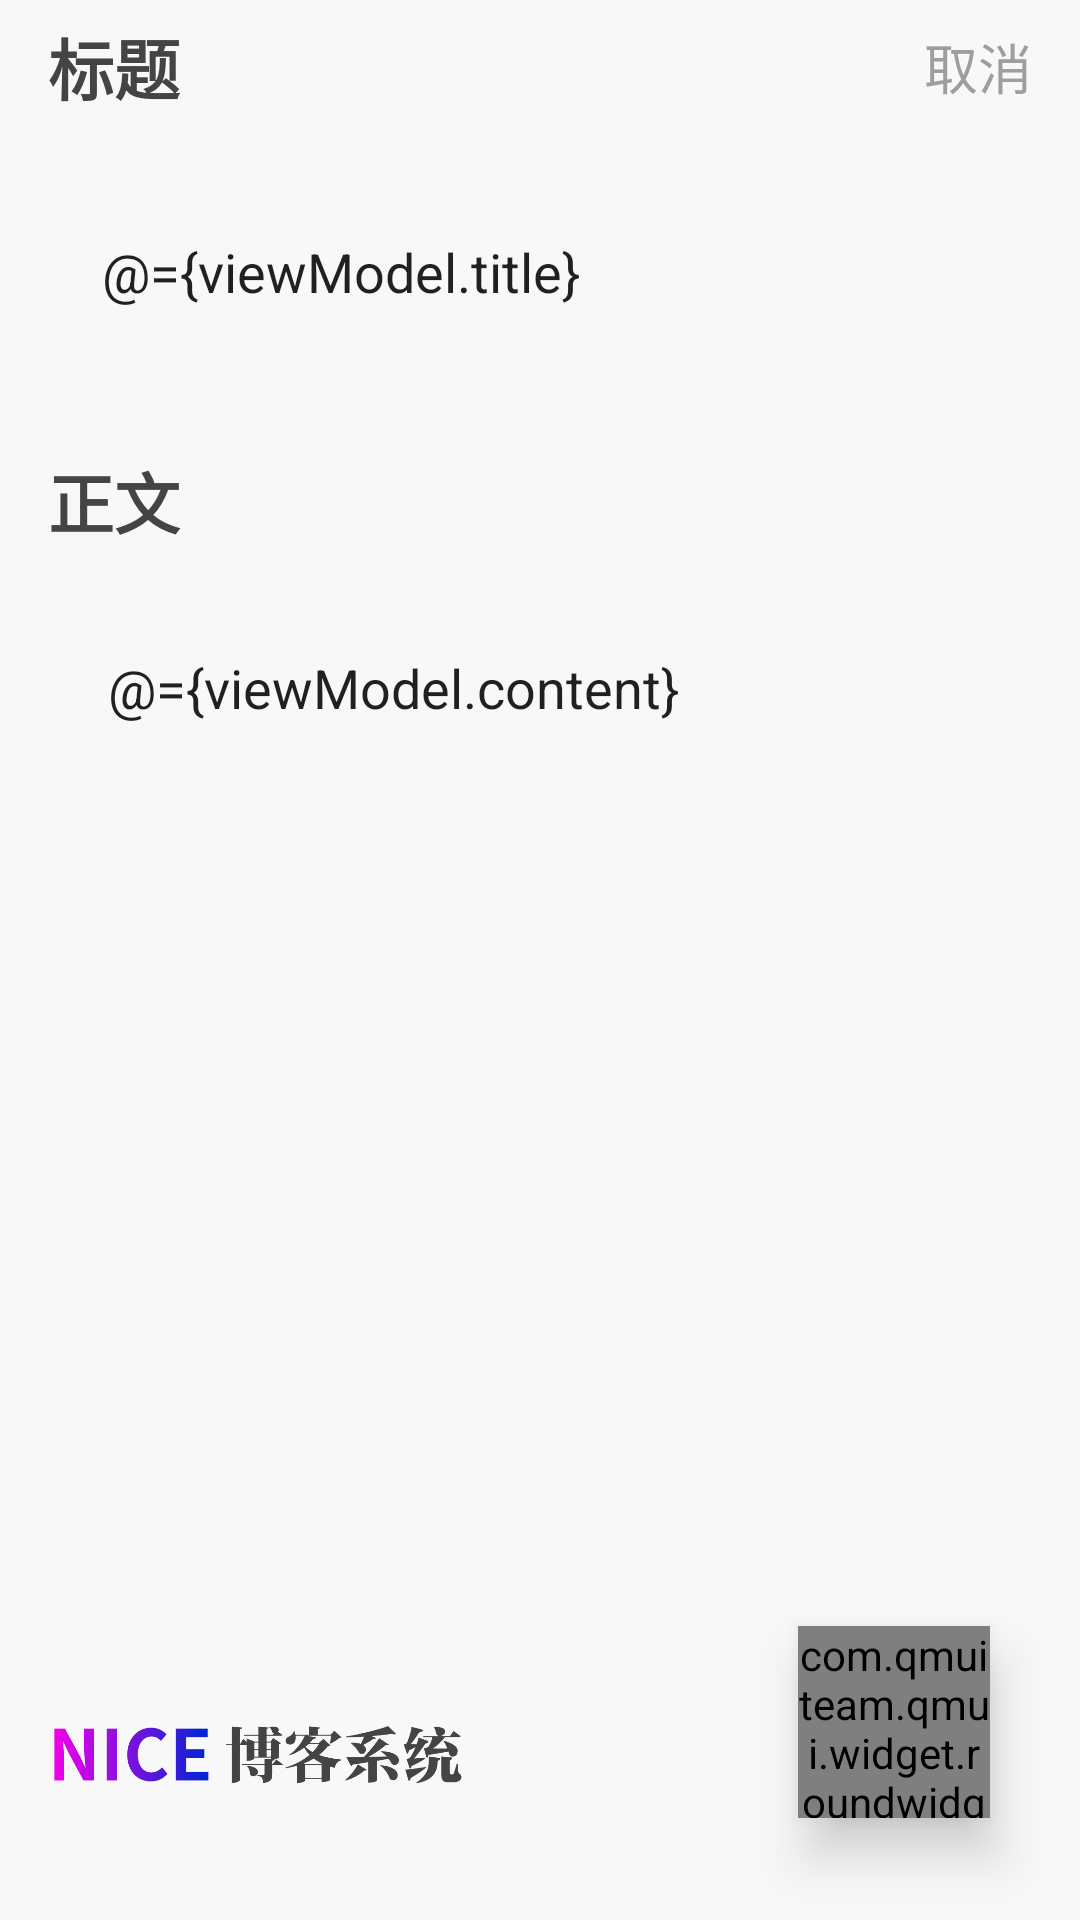

Produce the Android XML layout that renders to this screen, including the resource entries it uses.
<!-- AndroidManifest.xml: application theme Theme.Demo_android -->
<!-- res/layout/activity_edit.xml -->
<?xml version="1.0" encoding="utf-8"?>
<layout xmlns:android="http://schemas.android.com/apk/res/android"
    xmlns:app="http://schemas.android.com/apk/res-auto"
    xmlns:tools="http://schemas.android.com/tools">

    <data>

        <variable
            name="viewModel"
            type="cloud.dbchain.sample.ui.edit.EditViewModel" />
    </data>

    <androidx.constraintlayout.widget.ConstraintLayout
        android:layout_width="match_parent"
        android:layout_height="match_parent"
        tools:context=".ui.edit.EditActivity">

        <androidx.appcompat.widget.AppCompatTextView
            android:id="@+id/tvTitle"
            android:layout_width="wrap_content"
            android:layout_height="wrap_content"
            android:layout_marginStart="16dp"
            android:layout_marginTop="@dimen/page_margin_top"
            android:text="@string/title"
            android:textColor="#444444"
            android:textSize="22sp"
            android:textStyle="bold"
            app:layout_constraintStart_toStartOf="parent"
            app:layout_constraintTop_toTopOf="parent" />

        <androidx.appcompat.widget.AppCompatTextView
            android:id="@+id/tvCancel"
            android:layout_width="wrap_content"
            android:layout_height="wrap_content"
            android:layout_marginEnd="16dp"
            android:onClick="@{v->viewModel.finishPage()}"
            android:text="@string/cancel"
            android:textColor="#9E9E9E"
            android:textSize="18sp"
            app:layout_constraintBottom_toBottomOf="@+id/tvTitle"
            app:layout_constraintEnd_toEndOf="parent"
            app:layout_constraintTop_toTopOf="@+id/tvTitle" />

        <androidx.appcompat.widget.AppCompatEditText
            android:id="@+id/etTitle"
            android:layout_width="0dp"
            android:layout_height="wrap_content"
            android:layout_marginTop="22dp"
            android:background="@drawable/shape_et"
            android:lineSpacingMultiplier="1.2"
            android:maxLength="50"
            android:minHeight="52dp"
            android:padding="18dp"
            android:text="@={viewModel.title}"
            app:layout_constraintEnd_toEndOf="@+id/tvCancel"
            app:layout_constraintStart_toStartOf="@+id/tvTitle"
            app:layout_constraintTop_toBottomOf="@+id/tvTitle" />

        <androidx.appcompat.widget.AppCompatTextView
            android:id="@+id/tvContent"
            android:layout_width="wrap_content"
            android:layout_height="wrap_content"
            android:layout_marginTop="30dp"
            android:maxLength="2000"
            android:text="@string/content"
            android:textColor="#444444"
            android:textSize="22sp"
            android:textStyle="bold"
            app:layout_constraintStart_toStartOf="@+id/tvTitle"
            app:layout_constraintTop_toBottomOf="@+id/etTitle" />

        <androidx.appcompat.widget.AppCompatEditText
            android:id="@+id/etContent"
            android:layout_width="0dp"
            android:layout_height="0dp"
            android:layout_marginTop="14dp"
            android:layout_marginBottom="10dp"
            android:background="@drawable/shape_et"
            android:gravity="top"
            android:lineSpacingMultiplier="1.5"
            android:padding="20dp"
            android:text="@={viewModel.content}"
            app:layout_constraintBottom_toTopOf="@+id/ivTitle"
            app:layout_constraintEnd_toEndOf="@+id/tvCancel"
            app:layout_constraintStart_toStartOf="@+id/tvContent"
            app:layout_constraintTop_toBottomOf="@+id/tvContent" />

        <androidx.appcompat.widget.AppCompatImageView
            android:id="@+id/ivTitle"
            android:layout_width="138dp"
            android:layout_height="30dp"
            android:layout_marginBottom="40dp"
            android:src="@drawable/ic_app_title"
            app:layout_constraintBottom_toBottomOf="parent"
            app:layout_constraintStart_toStartOf="@+id/tvTitle" />

        <com.qmuiteam.qmui.widget.roundwidget.QMUIRoundFrameLayout
            android:layout_width="64dp"
            android:layout_height="64dp"
            android:layout_marginEnd="30dp"
            android:elevation="@dimen/btn_elevation"
            android:onClick="@{v->viewModel.publish()}"
            android:translationY="-18dp"
            app:layout_constraintEnd_toEndOf="parent"
            app:layout_constraintTop_toBottomOf="@+id/etContent"
            app:qmui_backgroundColor="#2E44FF"
            app:qmui_radius="20dp">

            <androidx.appcompat.widget.AppCompatImageView
                android:layout_width="34dp"
                android:layout_height="34dp"
                android:layout_gravity="center"
                android:src="@drawable/ic_ok" />

        </com.qmuiteam.qmui.widget.roundwidget.QMUIRoundFrameLayout>

    </androidx.constraintlayout.widget.ConstraintLayout>
</layout>
<!-- resources referenced by this layout -->
<resources>
  <dimen name="btn_elevation">10dp</dimen>
  <dimen name="page_margin_top">6dp</dimen>
  <!-- drawable ic_app_title: png bitmap (drawable-xxxhdpi, 51751 bytes) -->
  <!-- drawable ic_ok: png bitmap (drawable-xxxhdpi, 2830 bytes) -->
  <string name="cancel">取消</string>
  <string name="content">正文</string>
  <string name="title">标题</string>
  <style name="Theme.Demo_android" parent="Theme.MaterialComponents.DayNight.NoActionBar">
          
          <item name="colorPrimary">@color/purple_500</item>
          <item name="colorPrimaryVariant">@color/common_background</item>
          <item name="colorOnPrimary">@color/white</item>
          
          <item name="colorSecondary">@color/teal_200</item>
          <item name="colorSecondaryVariant">@color/teal_700</item>
          <item name="colorOnSecondary">@color/black</item>
          
          <item name="android:statusBarColor" tools:targetApi="l">?attr/colorPrimaryVariant</item>
          
  
          <item name="android:windowBackground">@color/common_background</item>
      </style>
  <color name="purple_500">#FF6200EE</color>
  <color name="common_background">#F8F8F8</color>
  <color name="white">#FFFFFFFF</color>
  <color name="teal_200">#FF03DAC5</color>
  <color name="teal_700">#FF018786</color>
  <color name="black">#FF000000</color>
</resources>
